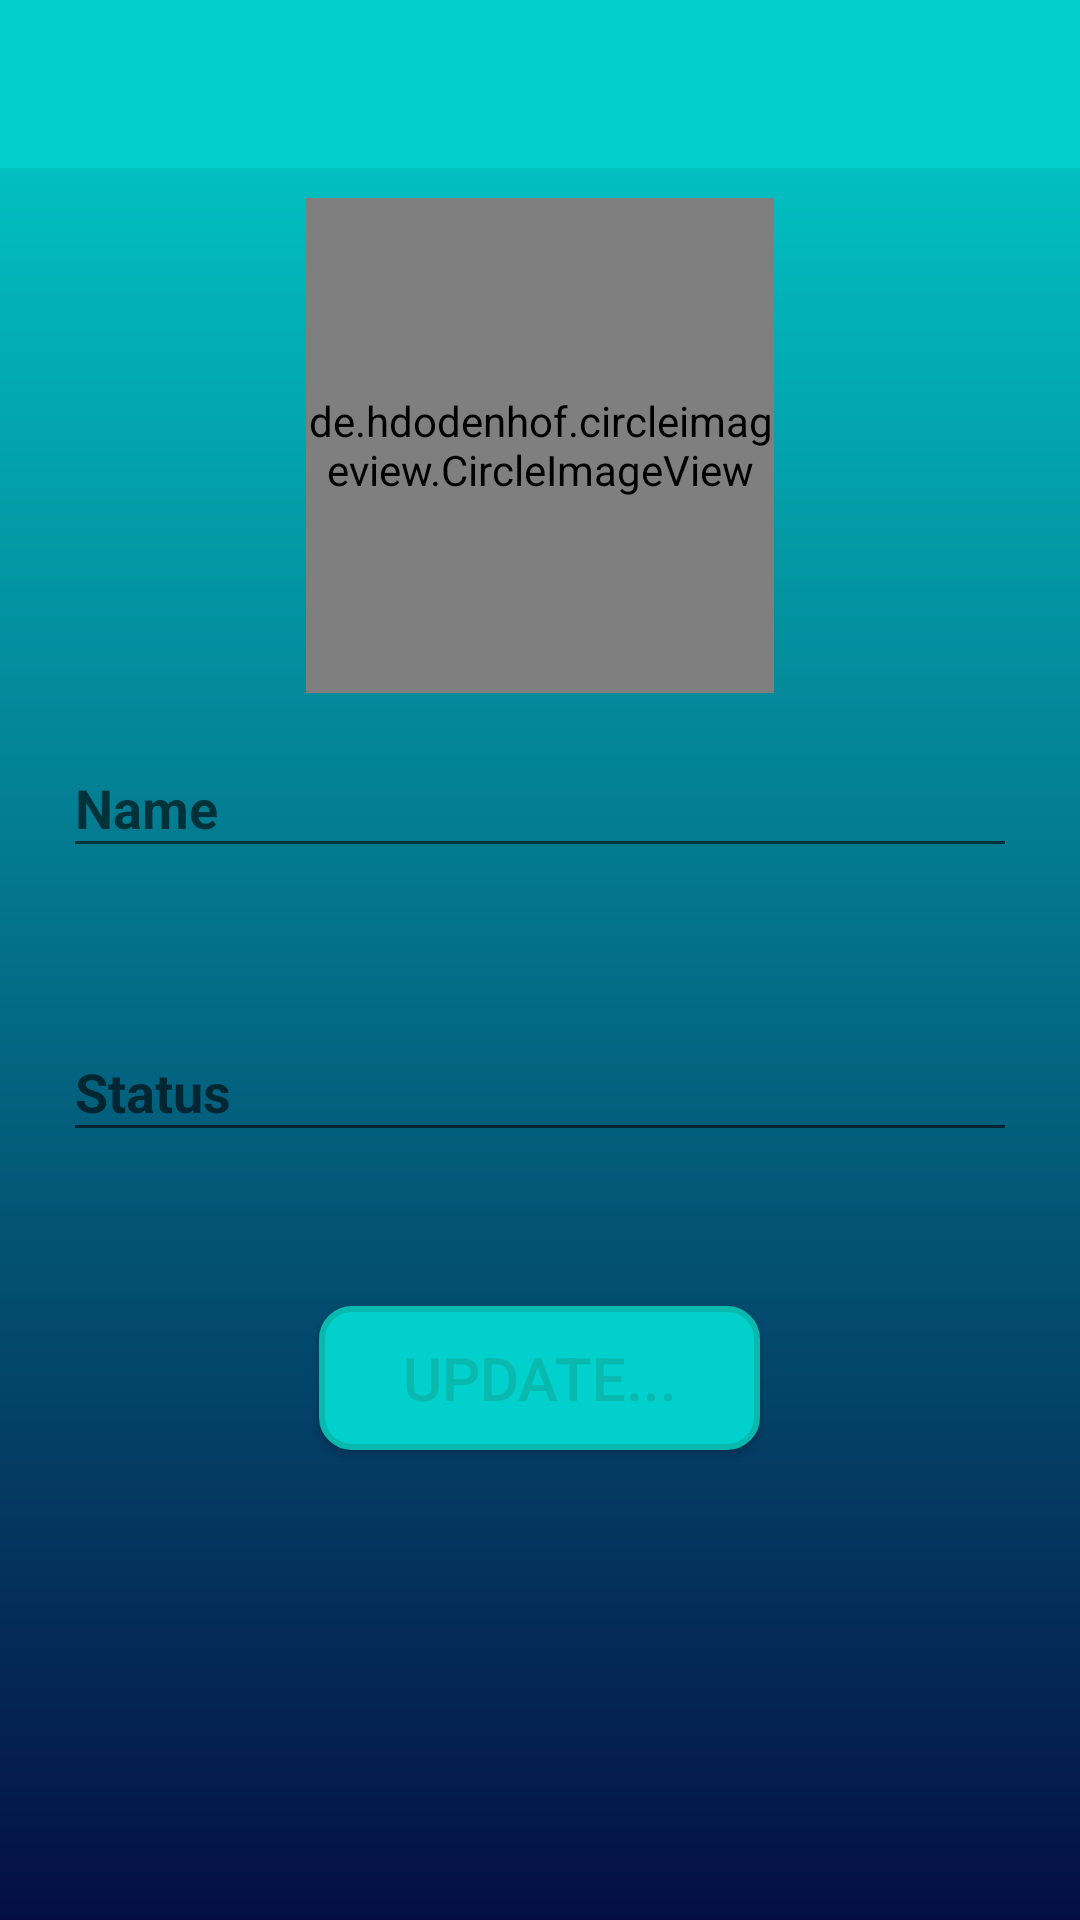

Here is an Android app screen rendered from its layout file. Give the layout XML and the strings, colors and styles it references.
<!-- AndroidManifest.xml: application theme AppTheme -->
<!-- res/layout/activity_setting.xml -->
<?xml version="1.0" encoding="utf-8"?>
<RelativeLayout xmlns:android="http://schemas.android.com/apk/res/android"
    xmlns:app="http://schemas.android.com/apk/res-auto"
    xmlns:tools="http://schemas.android.com/tools"
    android:layout_width="match_parent"
    android:layout_height="match_parent"
    tools:context=".SettingActivity"
    android:background="@drawable/gradient_shape">

    <include
        android:id="@+id/setting_page_toolbar"
        layout="@layout/app_bar_layout" />

    <de.hdodenhof.circleimageview.CircleImageView
        android:id="@+id/setting_Image"
        android:layout_width="156dp"
        android:layout_height="165dp"
        android:layout_centerHorizontal="true"
        android:layout_marginTop="10dp"
        android:src="@drawable/profile_image"
        app:civ_border_width="2dp"
        app:civ_border_color="#FF000000"
        android:onClick="camera"
        android:layout_below="@+id/setting_page_toolbar"
       />

    <com.google.android.material.textfield.TextInputLayout
        android:id="@+id/setting_Name"
        android:layout_width="match_parent"
        android:layout_height="wrap_content"
        android:layout_marginStart="15dp"
        android:layout_marginEnd="15dp"
        android:layout_marginBottom="10dp"
        android:layout_below="@id/setting_Image"
        android:padding="6dp"
        app:errorEnabled="true">

        <com.google.android.material.textfield.TextInputEditText
            android:id="@+id/EditText"
            android:layout_width="match_parent"
            android:layout_height="wrap_content"
            android:drawableStart="@drawable/edit_profile"
            android:hint="Name"
            android:inputType="textMultiLine"
            android:textAlignment="center"
            android:textColor="@color/colorPrimaryDark"
            android:textStyle="bold" />

    </com.google.android.material.textfield.TextInputLayout>

    <com.google.android.material.textfield.TextInputLayout
        android:id="@+id/setting_Status"
        android:layout_width="match_parent"
        android:layout_height="wrap_content"
        android:layout_marginStart="15dp"
        android:layout_marginEnd="15dp"
        android:layout_marginBottom="10dp"
        android:layout_below="@id/setting_Name"
        android:padding="6dp"
        app:errorEnabled="true">

        <com.google.android.material.textfield.TextInputEditText
            android:id="@+id/EditText2"
            android:layout_width="match_parent"
            android:layout_height="wrap_content"
            android:drawableStart="@drawable/edit_status"
            android:hint="Status"
            android:inputType="textMultiLine"
            android:textAlignment="center"
            android:textColor="@color/colorPrimaryDark"
            android:textStyle="bold" />

    </com.google.android.material.textfield.TextInputLayout>

    <Button
        android:id="@+id/setting_btn"
        android:layout_width="147dp"
        android:layout_height="wrap_content"
        android:layout_marginTop="15dp"
        android:layout_marginEnd="15dp"
        android:layout_below="@id/setting_Status"
        android:layout_centerHorizontal="true"
        android:background="@drawable/element_outline"
        android:padding="6dp"
        android:text="Update..."
        android:textAlignment="center"
        android:textColor="@color/colorPrimaryDark"
        android:textSize="20sp"
        android:onClick="Continue"/>

</RelativeLayout>
<!-- res/layout/app_bar_layout.xml (included above) -->
<?xml version="1.0" encoding="utf-8"?>
<androidx.appcompat.widget.Toolbar xmlns:android="http://schemas.android.com/apk/res/android"
    android:layout_width="match_parent"
    xmlns:app="http://schemas.android.com/apk/res-auto"
    android:id="@+id/main_app_bar"
    android:layout_height="wrap_content"
    android:background="@color/colorPrimary"
    app:layout_scrollFlags="enterAlways|scroll|snap">

</androidx.appcompat.widget.Toolbar>
<!-- resources referenced by this layout -->
<resources>
  <color name="colorPrimary">#02D0CC</color>
  <color name="colorPrimaryDark">#0AB9AE</color>
  <!-- drawable element_outline (drawable) -->
  <?xml version="1.0" encoding="utf-8"?>
  <shape xmlns:android="http://schemas.android.com/apk/res/android"
      android:shape="rectangle">
  
      <corners android:radius="10dp"></corners>
  
  
  
      <padding
          android:left="15dp"
          android:right="15dp"
          android:bottom="0dp"
          android:top="0dp"></padding>
  
      <solid android:color="@color/colorPrimary"></solid>
  
      <stroke
          android:width="2dp"
          android:color="@color/colorPrimaryDark"></stroke>
  </shape>
  <!-- drawable gradient_shape (drawable) -->
  <?xml version="1.0" encoding="utf-8"?>
  <shape xmlns:android="http://schemas.android.com/apk/res/android">
  
      <gradient android:angle="90"
          android:type="linear"
          android:startColor="#040E44"
          android:endColor="@color/colorPrimary" ></gradient>
  
  </shape>
  <style name="AppTheme" parent="Theme.AppCompat.Light.NoActionBar">
          
          <item name="colorPrimary">@color/colorPrimary</item>
          <item name="colorPrimaryDark">@color/colorPrimaryDark</item>
          <item name="colorAccent">@color/colorAccent</item>
      </style>
  <color name="colorAccent">#741818</color>
</resources>
